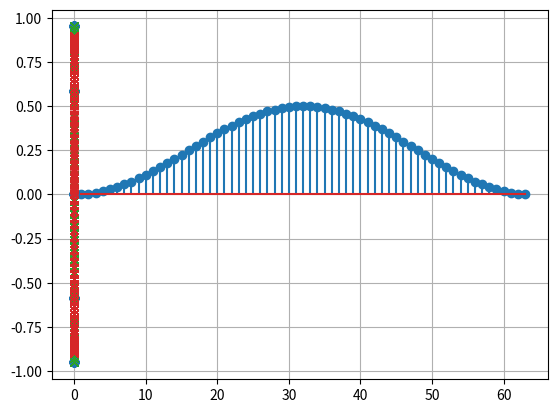

This chart was generated by the following Python code:
import numpy as np
import scipy.signal as sig
import matplotlib.pyplot as plt

M = 16
SR = 15000


def poly_linear_filter():
    h = [i / M for i in range(M)] + [1 - (i / M) for i in range(M)]
    return h


def poly_window_filter():
    N = 2
    h = np.array([np.sin(np.pi * i / (2 * M * N)) for i in range(2 * M * N)])
    h = (h * h) / N
    plt.stem(h)
    plt.show()
    return h


def poly_interp(s, h, prnt=False):
    slices = []
    N = len(h) // (2 * M)
    if prnt:
        print([round(32767 * x) for x in h])
    for i in range(M):
        f = sig.lfilter([h[i + j * M] for j in range(2 * N)], [1], s)
        slices.append(f)
    interp = np.array(slices).T.reshape(M * len(t))
    return interp


def linear_interp(s):
    last = 0
    integrator = 0
    out = []
    for ss in s:
        comb = ss - last
        last = ss
        for i in range(M):
            integrator += comb
            out.append(integrator / M)
    return out


end_time = 0.01
t = np.arange(0, end_time, 1 / SR)
s = np.sin(2 * np.pi * 1500 * t)

li = linear_interp(s)
pil = poly_interp(s, poly_linear_filter())
piw = poly_interp(s, poly_window_filter(), True)

t2 = np.arange(0, end_time, 1 / (M * SR))

plt.plot(t, s, marker="o")
plt.plot(t2, li, marker="x")
plt.plot(t2, pil, marker="x")
plt.plot(t2, piw, marker="x")
plt.grid(True)
plt.show()
